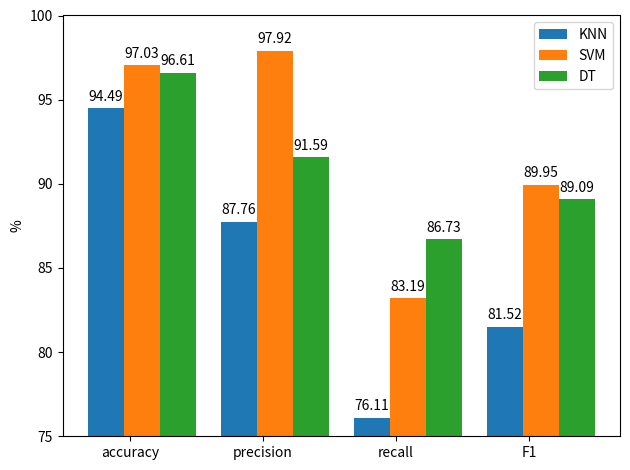

Python code for this plot:
import pandas as pd
import numpy as np
import matplotlib.pyplot as plt 

knn_accuracy= 94.49
knn_precision= 87.76
knn_recall= 76.11
knn_f1= 81.52

SVM_accuracy= 97.03
SVM_precision= 97.92
SVM_recall= 83.19
SVM_f1= 89.95

dt_accuracy= 96.61
dt_precision= 91.59
dt_recall= 86.73
dt_f1= 89.09

labels = ['accuracy', 'precision', 'recall', 'F1']

knn = [knn_accuracy, knn_precision, knn_recall, knn_f1]
SVM = [SVM_accuracy, SVM_precision, SVM_recall, SVM_f1]
dt = [dt_accuracy, dt_precision, dt_recall, dt_f1]

x = np.arange(len(labels))  # the label locations
width = 0.27  # the width of the bars

fig, ax = plt.subplots()
rects1 = ax.bar(x - width*2/3, knn, width, label='KNN')
rects2 = ax.bar(x + width/3, SVM,  width, label='SVM')
rects3 = ax.bar(x + width/3*4, dt, width, label='DT')

plt.ylim((75,100))
ax.set_ylabel('%')
ax.set_xticks(x)
ax.set_xticklabels(labels)
ax.legend()

def autolabel(rects):
    """Attach a text label above each bar in *rects*, displaying its height."""
    for rect in rects:
        height = rect.get_height()
        ax.annotate('{}'.format(height),
                    xy=(rect.get_x() + rect.get_width() / 2, height),
                    xytext=(0, 3),  # 3 points vertical offset
                    textcoords="offset points",
                    ha='center', va='bottom')


autolabel(rects1)
autolabel(rects2)
autolabel(rects3)

fig.tight_layout()

plt.show()
fig.savefig("performance_feature.png",dpi=300)